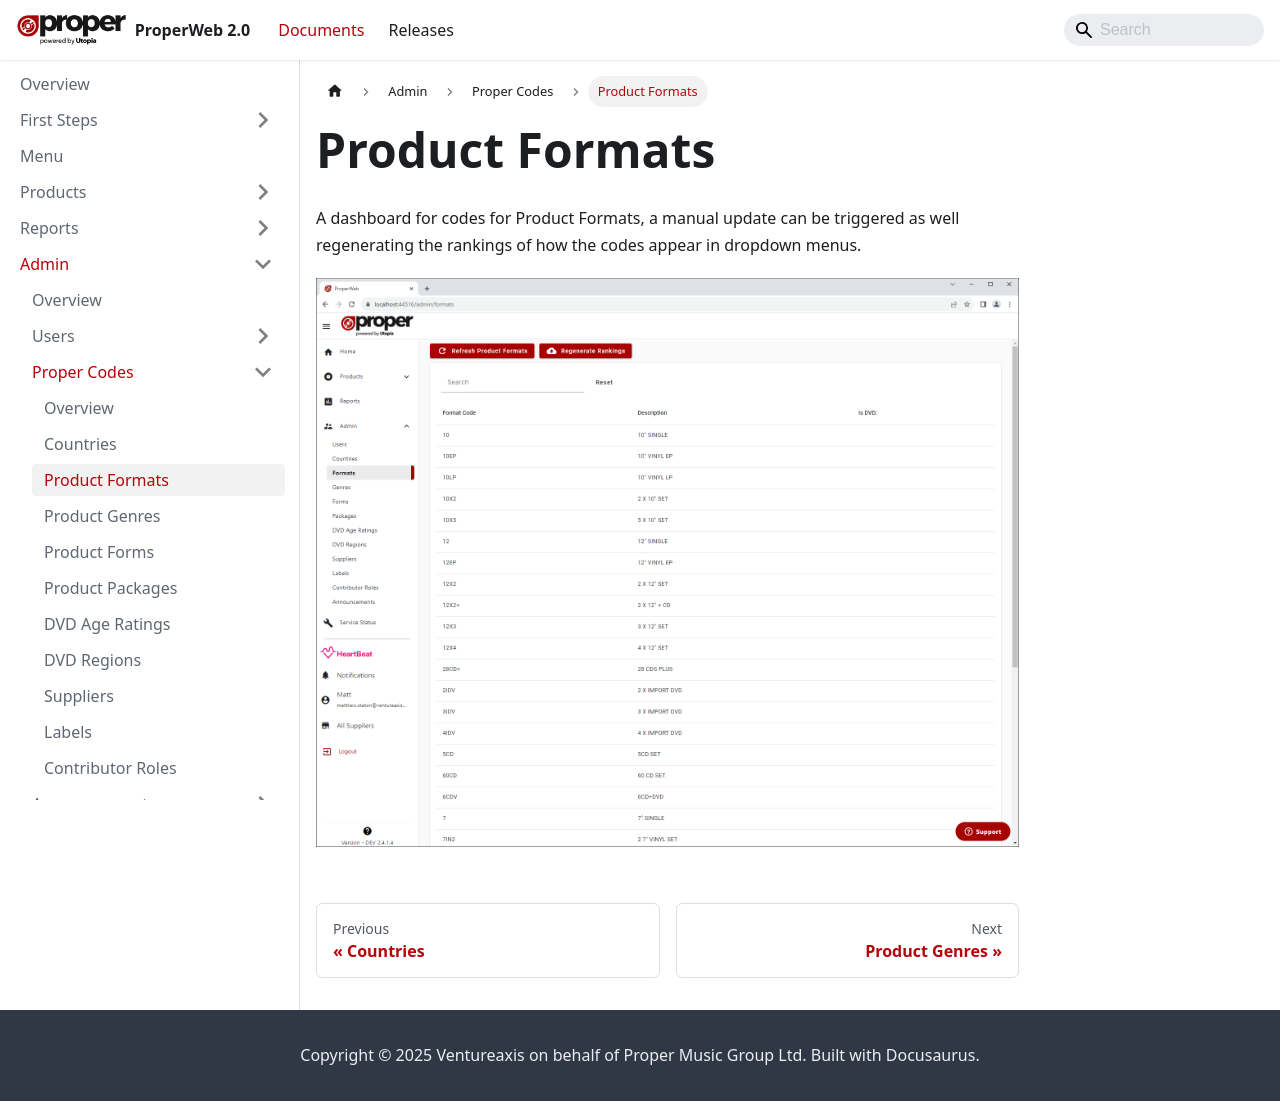

repository: Ventureaxis/ProperMusic.Documents.ProperWeb · page: documents/admin/proper-codes/product-formats/index.html · generator: docusaurus

---
sidebar_position: 2
---

# Product Formats
A dashboard for codes for Product Formats, a manual update can be triggered as well regenerating the rankings of how the codes appear in dropdown menus.

![Product Formats Dashboard](../../../static/img/pages/admin/codes-management/pw_propercodes_product_formats_dashboard_page.png)
